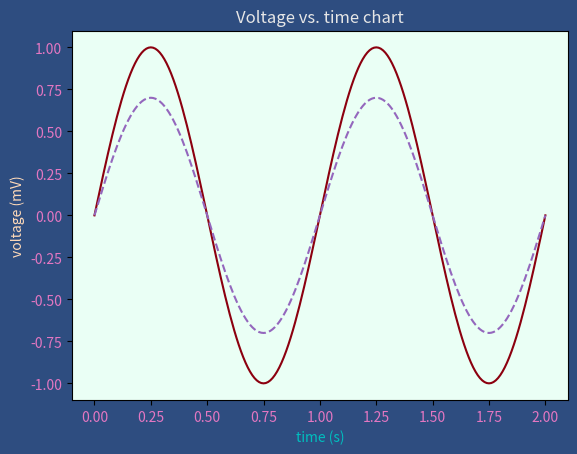

Source code (Python):
#8.1. COLOR DEMO

import matplotlib.pyplot as plt
import numpy as np

t = np.linspace(0.0, 2.0, 201)
s = np.sin(2*np.pi*t)

# 1) RGB tuple:
# For the background of the figure
fig, ax = plt.subplots(facecolor=( .18, .30, .50))

# 2) Hex string:
# Used in the square surroundex by the axes
ax.set_facecolor('#eafff5')

# 3) Gray level string:
# Used for the title
ax.set_title('Voltage vs. time chart', color='0.9')

# 4) Single letter color string:
# Used for the x axis label
ax.set_xlabel('time (s)', color='c')

# 5) A named color:
# Used for the y axis label
ax.set_ylabel('voltage (mV)', color='peachpuff')

# 6) A named xkcd color:
# In the continuous line of the plot
ax.plot(t, s, 'xkcd:crimson')

# 7) Cn notation:
# In the discontinuous(--) line of the plot
ax.plot(t, .7*s, color='C4', linestyle='--')

# 8) Tab notation:
# For the color of the numbers in both x and y axis
ax.tick_params(labelcolor='tab:pink')


plt.show()
